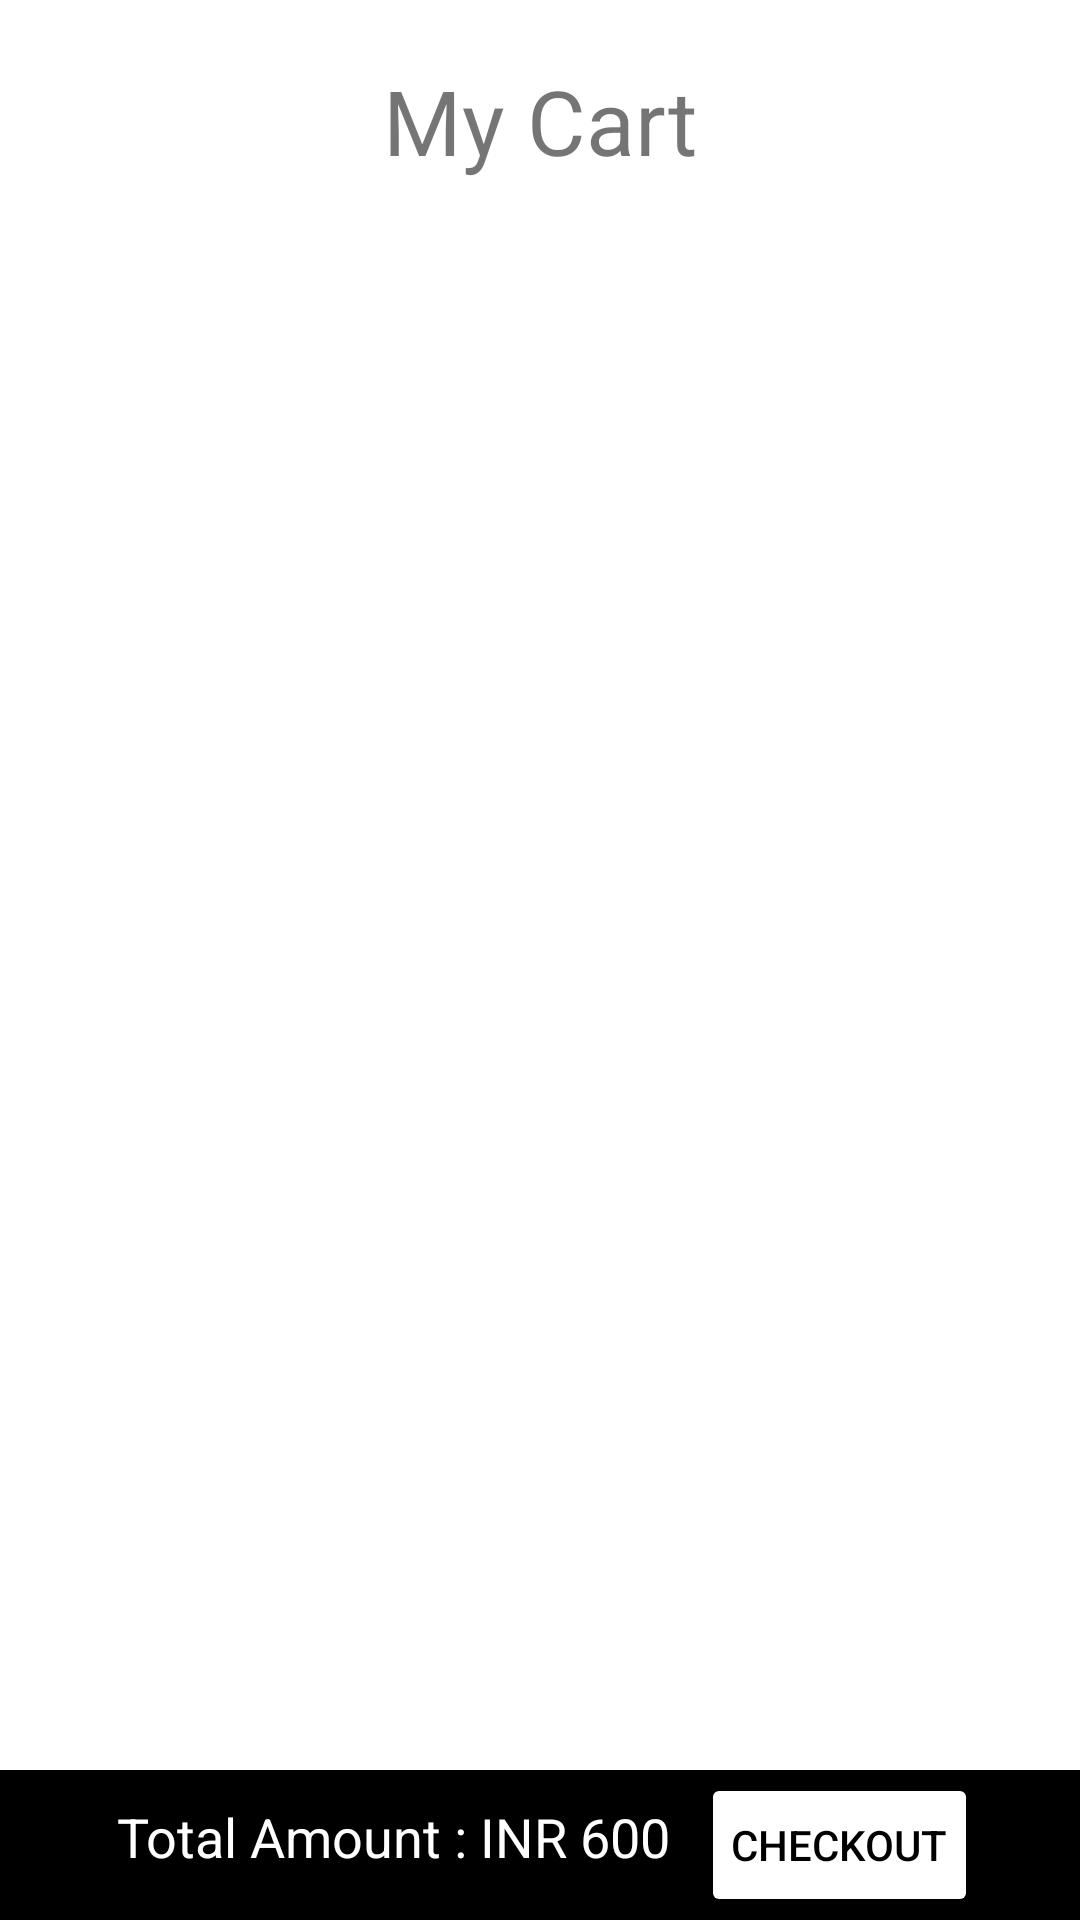

Produce the Android XML layout that renders to this screen, including the resource entries it uses.
<!-- AndroidManifest.xml: application theme Theme.ShopAceEcommerce -->
<!-- res/layout/activity_cart.xml -->
<?xml version="1.0" encoding="utf-8"?>
<RelativeLayout xmlns:android="http://schemas.android.com/apk/res/android"
    xmlns:app="http://schemas.android.com/apk/res-auto"
    xmlns:tools="http://schemas.android.com/tools"
    android:layout_width="match_parent"
    android:layout_height="match_parent"
    tools:context=".CartActivity">

    <TextView
        android:id="@+id/mycartheader"
        android:layout_width="match_parent"
        android:layout_height="wrap_content"
        android:text="My Cart"
        android:textSize="30sp"
        android:layout_marginTop="20dp"
        android:layout_marginBottom="20dp"
        android:gravity="center"/>

    <ScrollView
        android:layout_width="match_parent"
        android:layout_below="@+id/mycartheader"
        android:id="@+id/scroller"
        android:layout_height="match_parent">

        <androidx.recyclerview.widget.RecyclerView
            android:layout_width="match_parent"
            android:layout_height="match_parent"
            android:id="@+id/cartrecviewroomdb"/>

    </ScrollView>

    <LinearLayout
        android:id="@+id/InnerRelativeLayout"
        android:layout_width="match_parent"
        android:orientation="horizontal"
        android:layout_height="50dp"
        android:paddingLeft="5dp"
        android:background="@color/black"
        android:layout_alignParentBottom="true"
        android:gravity="center">

        <TextView
            android:layout_width="wrap_content"
            android:layout_height="30dp"
            android:textColor="#ffff"
            android:id="@+id/rateview"
            android:textSize="18dp"
            android:layout_marginRight="10dp"
            android:text="Total Amount : INR 600"/>

        <Button
            android:id="@+id/checkoutbtn"
            android:layout_width="wrap_content"
            android:layout_height="wrap_content"
            android:backgroundTint="@android:color/white"
            android:text="Checkout"
            android:padding="10dp"
            android:textColor="#000"/>
    </LinearLayout>

</RelativeLayout>
<!-- resources referenced by this layout -->
<resources>
  <style name="Theme.ShopAceEcommerce" parent="Theme.MaterialComponents.DayNight.DarkActionBar">
          
          <item name="colorPrimary">@color/purple_500</item>
          <item name="colorPrimaryVariant">@color/purple_700</item>
          <item name="colorOnPrimary">@color/white</item>
          
          <item name="colorSecondary">@color/teal_200</item>
          <item name="colorSecondaryVariant">@color/teal_700</item>
          <item name="colorOnSecondary">@color/black</item>
          
          <item name="android:statusBarColor">?attr/colorPrimaryVariant</item>
          
      </style>
  <!-- not gathered from this repository: default colours our renderer supplied (Android Studio template values) -->
  <color name="purple_500">#FF6200EE</color>
  <color name="purple_700">#FF3700B3</color>
  <color name="teal_200">#FF03DAC5</color>
  <color name="teal_700">#FF018786</color>
  <color name="black">#FF000000</color>
  <color name="white">#FFFFFFFF</color>
</resources>
